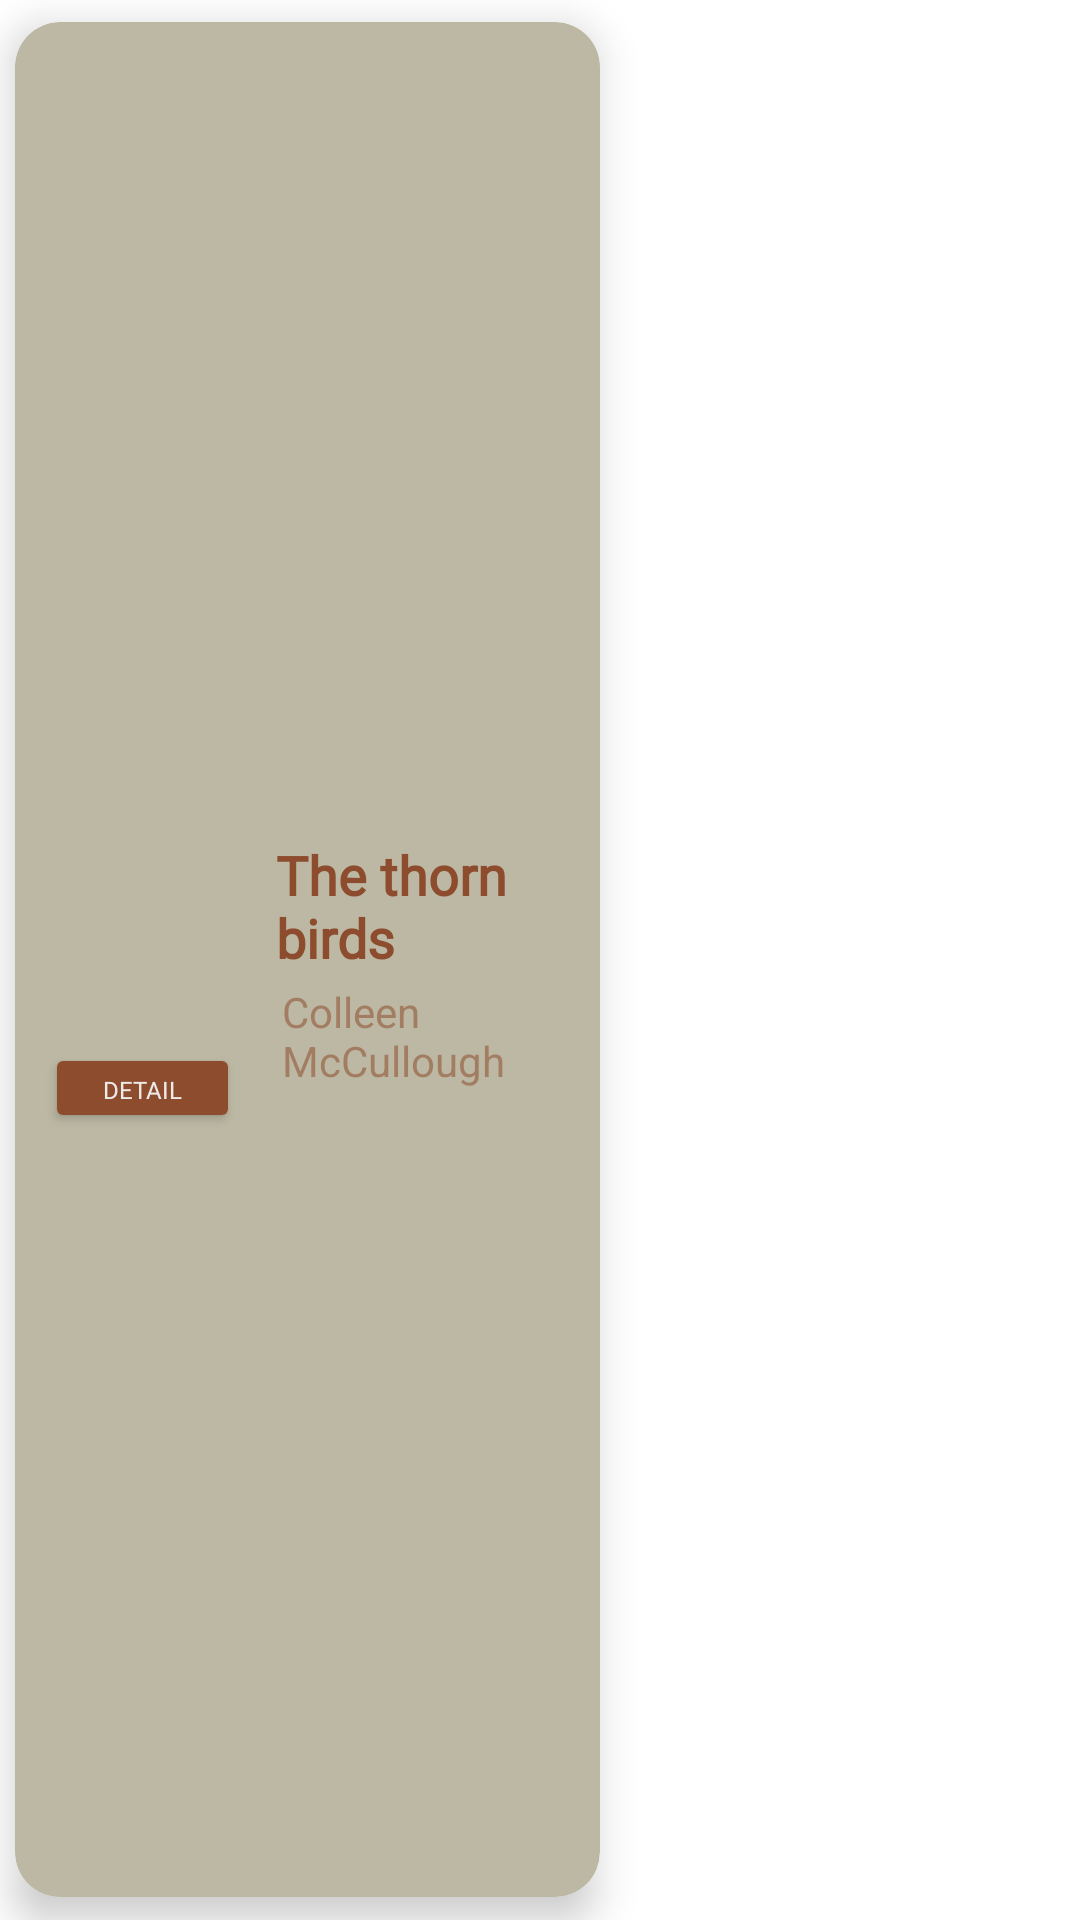

Layout XML and referenced resources for this Android screen:
<!-- AndroidManifest.xml: application theme Theme.BookTrackerApp -->
<!-- res/layout/book_item_model_show.xml -->
<?xml version="1.0" encoding="utf-8"?>
<RelativeLayout xmlns:android="http://schemas.android.com/apk/res/android"
    xmlns:app="http://schemas.android.com/apk/res-auto"
    xmlns:tools="http://schemas.android.com/tools"
    android:id="@+id/main_layout_book_item"
    android:layout_width="wrap_content"
    android:layout_height="wrap_content"
    android:orientation="vertical">

    <androidx.cardview.widget.CardView
        android:id="@+id/cardView_book_item_show"
        android:layout_width="195dp"
        android:layout_height="match_parent"
        android:layout_centerVertical="true"
        android:layout_marginStart="5dp"
        android:layout_marginTop="10dp"
        android:layout_marginEnd="5dp"
        android:layout_marginBottom="5dp"
        android:clickable="true"
        app:cardBackgroundColor="@color/cardview_book_item_bgr_color2"
        app:cardCornerRadius="15dp"
        app:cardElevation="8dp">

        <RelativeLayout
            android:id="@+id/Rlayout_book_item_show"
            android:layout_width="match_parent"
            android:layout_height="match_parent">

            <RelativeLayout
                android:id="@+id/Rlayout_cover_detail_btn_show"
                android:layout_width="wrap_content"
                android:layout_height="wrap_content"
                android:layout_centerVertical="true">

                <ImageView
                    android:id="@+id/iv_cover_book_item_show"
                    android:layout_width="60dp"
                    android:layout_height="75dp"
                    android:layout_marginStart="12dp"
                    android:layout_marginTop="10dp"
                    android:layout_marginEnd="12dp"
                    android:layout_marginBottom="3dp"
                    tools:srcCompat="@tools:sample/avatars" />

                <Button
                    android:id="@+id/btn_detail"
                    android:layout_width="65dp"
                    android:layout_height="30dp"
                    android:layout_below="@id/iv_cover_book_item_show"
                    android:layout_marginStart="10dp"
                    android:layout_marginBottom="2dp"
                    android:backgroundTint="@color/color_primary"
                    android:fontFamily="@font/poppins_semibold"
                    android:gravity="center"
                    android:text="@string/btn_detail"
                    android:textAlignment="center"
                    android:textColor="@color/bgr_color"
                    android:textSize="8dp" />
            </RelativeLayout>

            <RelativeLayout
                android:id="@+id/Rlayout_title_author_book_item_show"
                android:layout_width="wrap_content"
                android:layout_height="wrap_content"
                android:layout_centerVertical="true"
                android:layout_toEndOf="@+id/Rlayout_cover_detail_btn_show">

                <TextView
                    android:id="@+id/tv_title_book_item_show"
                    android:layout_width="wrap_content"
                    android:layout_height="wrap_content"
                    android:layout_marginTop="5dp"
                    android:layout_marginEnd="2dp"
                    android:fontFamily="@font/poppins_medium"
                    android:padding="3dp"
                    android:text="@string/book_title"
                    android:textColor="@color/color_primary"
                    android:textSize="18sp"
                    android:textStyle="bold" />

                <TextView
                    android:id="@+id/tv_author_book_item_show"
                    android:layout_width="wrap_content"
                    android:layout_height="wrap_content"
                    android:layout_below="@id/tv_title_book_item_show"
                    android:paddingLeft="5dp"
                    android:paddingRight="5dp"
                    android:paddingBottom="5dp"
                    android:text="@string/book_author"
                    android:textColor="@color/color_secondary"
                    android:textSize="14sp" />
            </RelativeLayout>


        </RelativeLayout>
    </androidx.cardview.widget.CardView>
</RelativeLayout>
<!-- resources referenced by this layout -->
<resources>
  <color name="bgr_color">#EEEAE7</color>
  <color name="cardview_book_item_bgr_color2">#bcb8a3</color>
  <color name="color_primary">#8D4C2E</color>
  <color name="color_secondary">#8C8D4C2E</color>
  <string name="book_author">Colleen McCullough</string>
  <string name="book_title">The thorn birds</string>
  <string name="btn_detail">DETAIL</string>
  <style name="Theme.BookTrackerApp" parent="Theme.MaterialComponents.DayNight.DarkActionBar">
          
          <item name="colorPrimary">@color/purple_500</item>
          <item name="colorPrimaryVariant">@color/purple_700</item>
          <item name="colorOnPrimary">@color/white</item>
          
          <item name="colorSecondary">@color/teal_200</item>
          <item name="colorSecondaryVariant">@color/teal_700</item>
          <item name="colorOnSecondary">@color/black</item>
          
          <item name="android:statusBarColor" tools:targetApi="l">?attr/colorPrimaryVariant</item>
          
      </style>
  <color name="purple_500">#FF6200EE</color>
  <color name="purple_700">#FF3700B3</color>
  <color name="white">#FFFFFFFF</color>
  <color name="teal_200">#FF03DAC5</color>
  <color name="teal_700">#FF018786</color>
  <color name="black">#FF000000</color>
</resources>
